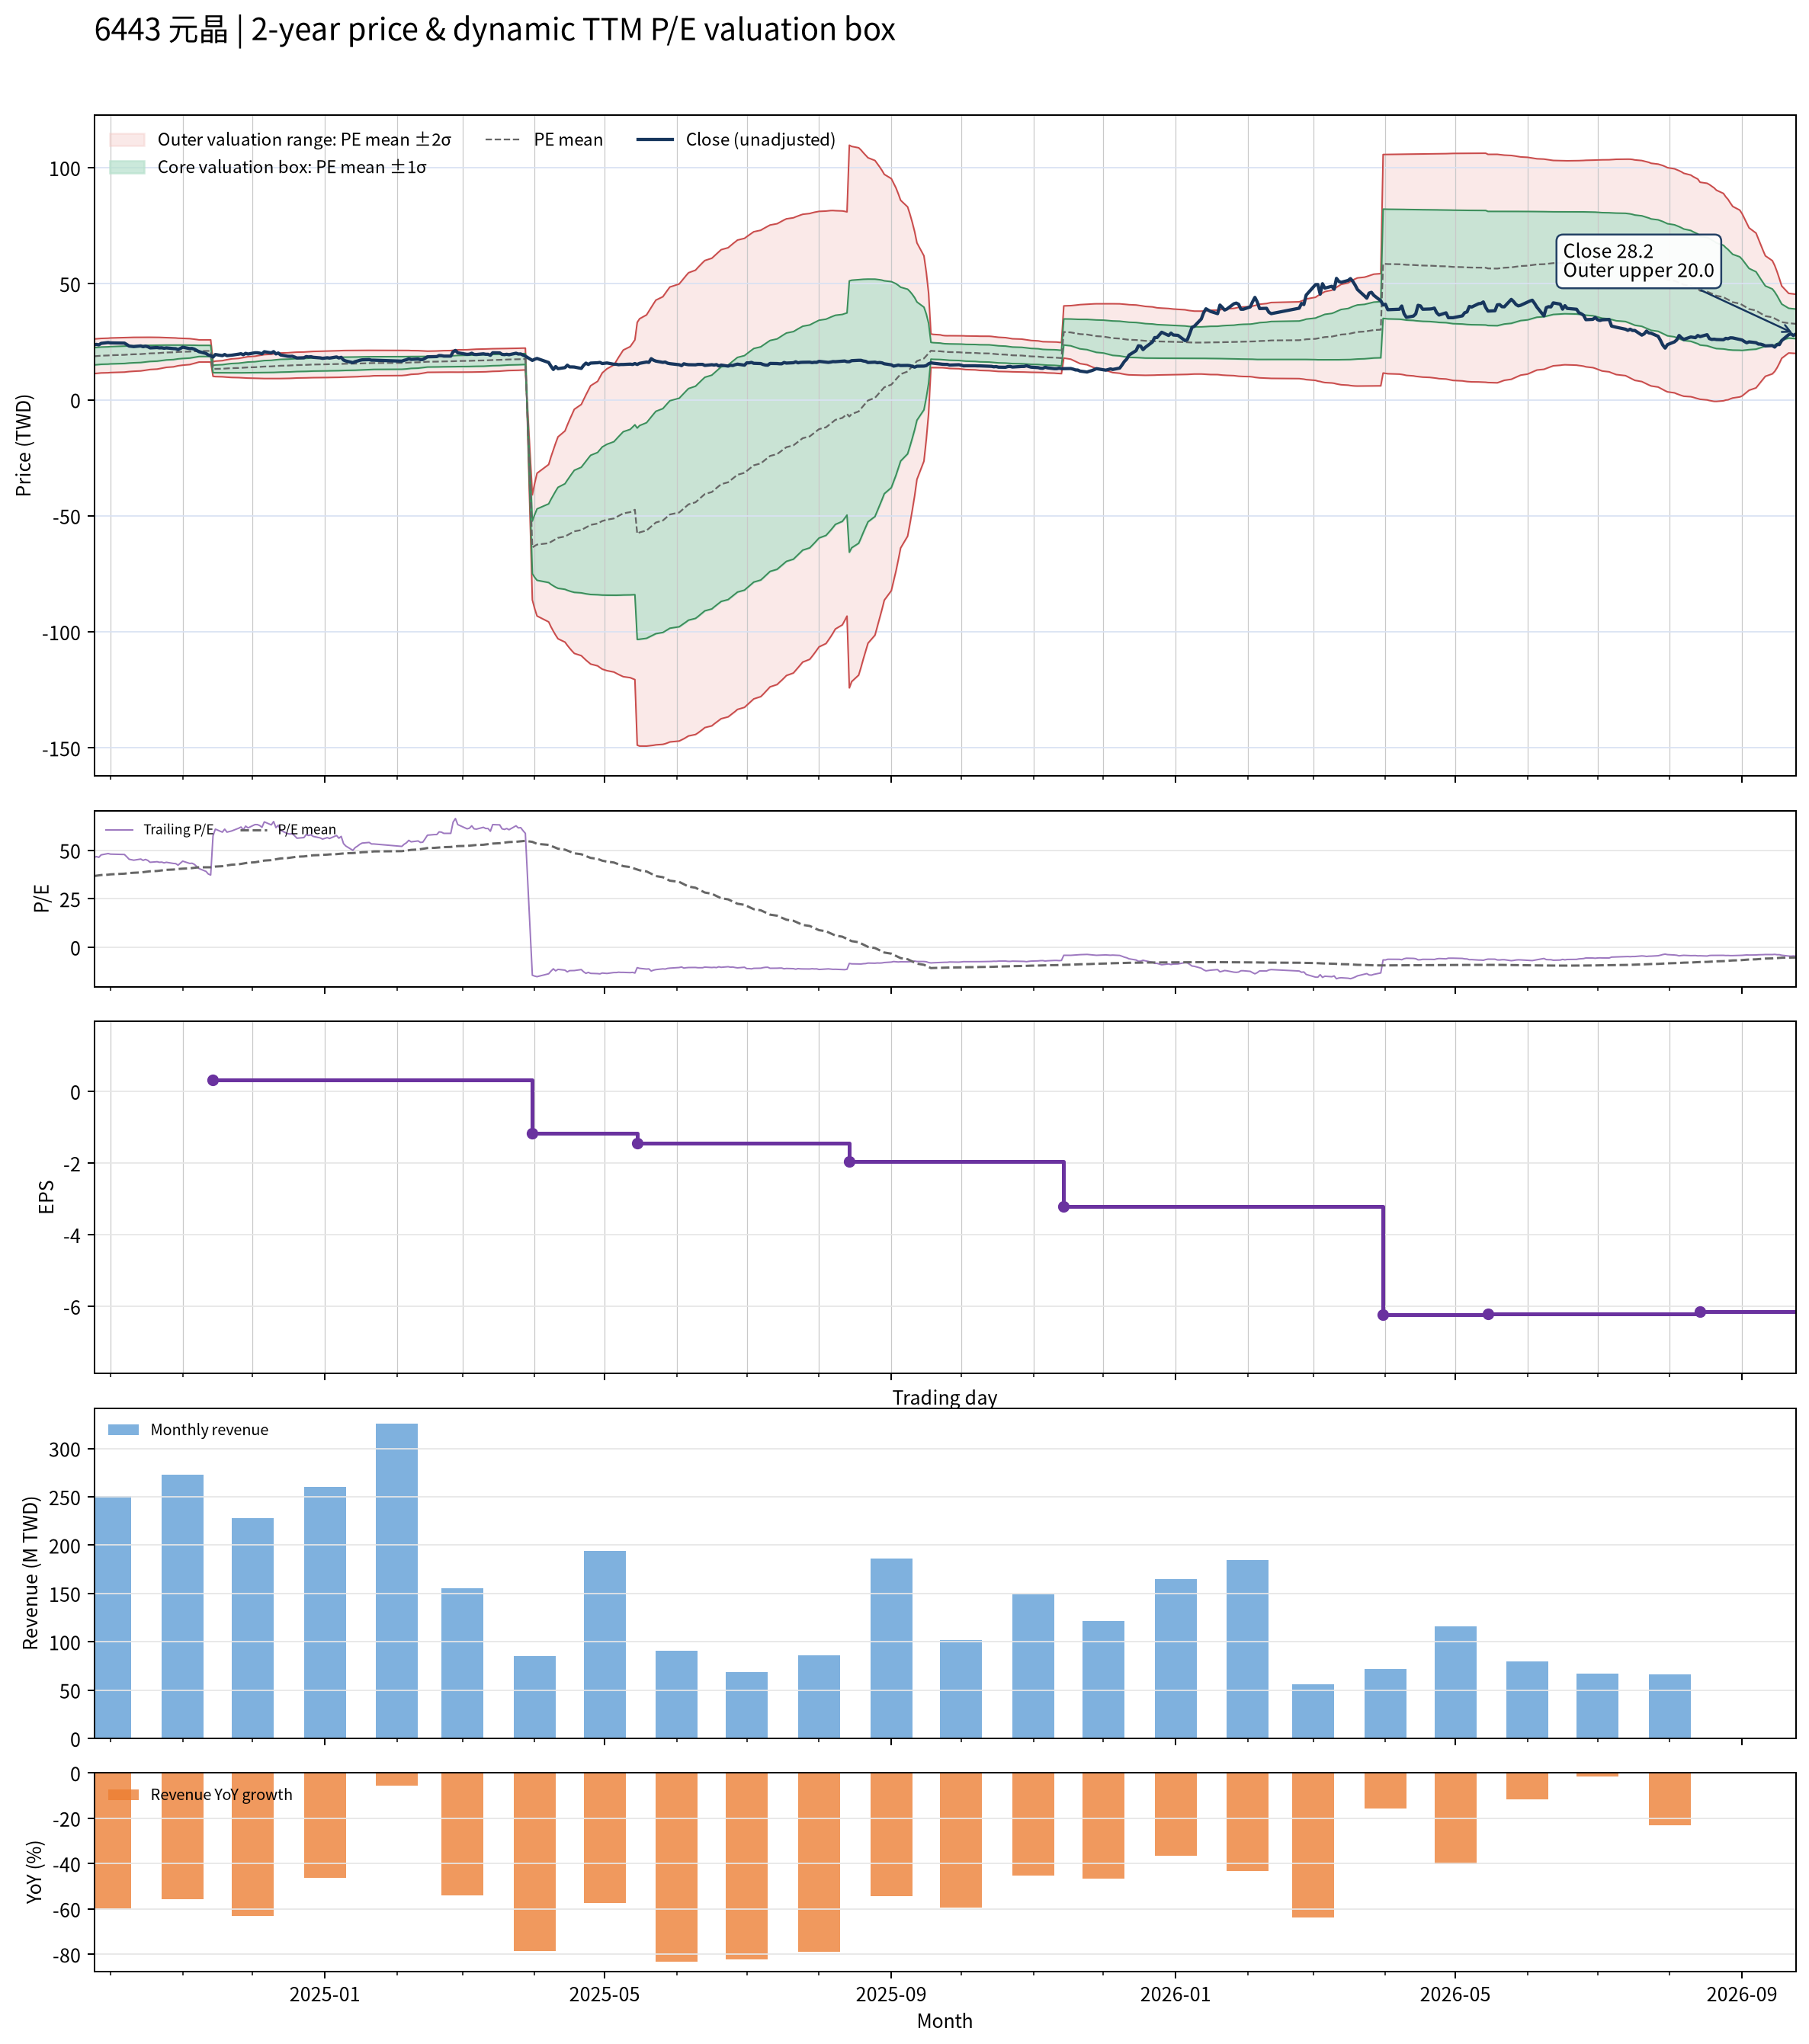

The table this chart was drawn from, first rows:
date, close, available_date, period_end, ttm_eps, pe, pe_mean, pe_std, price_m2, price_m1, price_mean, price_p1, price_p2, forward_eps, forward_pe, forward_pe_mean, forward_pe_std, forward_price_m2, forward_price_m1, forward_price_mean, forward_price_p1, forward_price_p2
2024-09-24, 23.65, 2024-08-14, 2024-06-30, 0.51, 46.37, 36.74, 7.307, 11.28, 15.01, 18.74, 22.46, 26.19, , , , , , , , , 
2024-09-25, 23.85, 2024-08-14, 2024-06-30, 0.51, 46.76, 36.9, 7.306, 11.37, 15.09, 18.82, 22.55, 26.27, , , , , , , , , 
2024-09-26, 23.65, 2024-08-14, 2024-06-30, 0.51, 46.37, 37.07, 7.295, 11.46, 15.18, 18.9, 22.62, 26.35, , , , , , , , , 
2024-09-27, 24.3, 2024-08-14, 2024-06-30, 0.51, 47.65, 37.25, 7.287, 11.56, 15.28, 19, 22.71, 26.43, , , , , , , , , 
2024-09-30, 24.65, 2024-08-14, 2024-06-30, 0.51, 48.33, 37.42, 7.299, 11.64, 15.36, 19.09, 22.81, 26.53, , , , , , , , , 
2024-10-01, 24.5, 2024-08-14, 2024-06-30, 0.51, 48.04, 37.6, 7.298, 11.73, 15.45, 19.18, 22.9, 26.62, , , , , , , , , 
2024-10-04, 24.45, 2024-08-14, 2024-06-30, 0.51, 47.94, 37.77, 7.3, 11.82, 15.54, 19.26, 22.98, 26.71, , , , , , , , , 
2024-10-07, 24.4, 2024-08-14, 2024-06-30, 0.51, 47.84, 37.94, 7.288, 11.92, 15.63, 19.35, 23.07, 26.78, , , , , , , , , 
2024-10-08, 23.8, 2024-08-14, 2024-06-30, 0.51, 46.67, 38.11, 7.262, 12.03, 15.73, 19.43, 23.14, 26.84, , , , , , , , , 
2024-10-09, 23.15, 2024-08-14, 2024-06-30, 0.51, 45.39, 38.26, 7.222, 12.14, 15.83, 19.51, 23.19, 26.88, , , , , , , , , 
2024-10-11, 22.9, 2024-08-14, 2024-06-30, 0.51, 44.9, 38.41, 7.163, 12.28, 15.94, 19.59, 23.24, 26.9, , , , , , , , , 
2024-10-14, 23.2, 2024-08-14, 2024-06-30, 0.51, 45.49, 38.57, 7.103, 12.43, 16.05, 19.67, 23.3, 26.92, , , , , , , , , 
2024-10-15, 22.85, 2024-08-14, 2024-06-30, 0.51, 44.8, 38.72, 7.04, 12.57, 16.16, 19.75, 23.34, 26.93, , , , , , , , , 
2024-10-16, 23.1, 2024-08-14, 2024-06-30, 0.51, 45.29, 38.88, 6.975, 12.71, 16.27, 19.83, 23.39, 26.94, , , , , , , , , 
2024-10-17, 22.85, 2024-08-14, 2024-06-30, 0.51, 44.8, 39.04, 6.893, 12.88, 16.39, 19.91, 23.43, 26.94, , , , , , , , , 
2024-10-18, 22.35, 2024-08-14, 2024-06-30, 0.51, 43.82, 39.18, 6.805, 13.04, 16.51, 19.98, 23.45, 26.93, , , , , , , , , 
2024-10-21, 22.5, 2024-08-14, 2024-06-30, 0.51, 44.12, 39.33, 6.714, 13.21, 16.64, 20.06, 23.48, 26.91, , , , , , , , , 
2024-10-22, 22.35, 2024-08-14, 2024-06-30, 0.51, 43.82, 39.48, 6.612, 13.39, 16.76, 20.14, 23.51, 26.88, , , , , , , , , 
2024-10-23, 22.4, 2024-08-14, 2024-06-30, 0.51, 43.92, 39.63, 6.503, 13.58, 16.9, 20.21, 23.53, 26.85, , , , , , , , , 
2024-10-24, 22.2, 2024-08-14, 2024-06-30, 0.51, 43.53, 39.78, 6.389, 13.77, 17.03, 20.29, 23.55, 26.8, , , , , , , , , 
2024-10-25, 22.35, 2024-08-14, 2024-06-30, 0.51, 43.82, 39.93, 6.268, 13.97, 17.17, 20.36, 23.56, 26.76, , , , , , , , , 
2024-10-28, 22.05, 2024-08-14, 2024-06-30, 0.51, 43.24, 40.08, 6.132, 14.19, 17.31, 20.44, 23.57, 26.69, , , , , , , , , 
2024-10-29, 22, 2024-08-14, 2024-06-30, 0.51, 43.14, 40.23, 5.985, 14.41, 17.46, 20.52, 23.57, 26.62, , , , , , , , , 
2024-10-30, 21.6, 2024-08-14, 2024-06-30, 0.51, 42.35, 40.37, 5.822, 14.65, 17.62, 20.59, 23.56, 26.53, , , , , , , , , 
2024-11-01, 22.65, 2024-08-14, 2024-06-30, 0.51, 44.41, 40.53, 5.656, 14.9, 17.79, 20.67, 23.56, 26.44, , , , , , , , , 
2024-11-04, 22.05, 2024-08-14, 2024-06-30, 0.51, 43.24, 40.69, 5.479, 15.16, 17.96, 20.75, 23.54, 26.34, , , , , , , , , 
2024-11-05, 22.1, 2024-08-14, 2024-06-30, 0.51, 43.33, 40.84, 5.284, 15.44, 18.13, 20.83, 23.52, 26.22, , , , , , , , , 
2024-11-06, 21.8, 2024-08-14, 2024-06-30, 0.51, 42.75, 40.98, 5.096, 15.7, 18.3, 20.9, 23.5, 26.1, , , , , , , , , 
2024-11-07, 21.25, 2024-08-14, 2024-06-30, 0.51, 41.67, 41.12, 4.899, 15.97, 18.47, 20.97, 23.47, 25.97, , , , , , , , , 
2024-11-08, 20.7, 2024-08-14, 2024-06-30, 0.51, 40.59, 41.24, 4.687, 16.25, 18.64, 21.03, 23.42, 25.81, , , , , , , , , 
2024-11-11, 19.95, 2024-08-14, 2024-06-30, 0.51, 39.12, 41.26, 4.678, 16.27, 18.65, 21.04, 23.43, 25.81, , , , , , , , , 
2024-11-12, 19.25, 2024-08-14, 2024-06-30, 0.51, 37.75, 41.26, 4.674, 16.27, 18.66, 21.04, 23.43, 25.81, , , , , , , , , 
2024-11-13, 19, 2024-08-14, 2024-06-30, 0.51, 37.25, 41.25, 4.681, 16.26, 18.65, 21.04, 23.43, 25.81, , , , , , , , , 
2024-11-14, 18.4, 2024-11-14, 2024-09-30, 0.32, 57.5, 41.42, 4.898, 10.12, 11.69, 13.25, 14.82, 16.39, , , , , , , , , 
2024-11-15, 19.5, 2024-11-14, 2024-09-30, 0.32, 60.94, 41.62, 5.196, 9.992, 11.65, 13.32, 14.98, 16.64, , , , , , , , , 
2024-11-18, 19, 2024-11-14, 2024-09-30, 0.32, 59.38, 41.8, 5.428, 9.902, 11.64, 13.38, 15.11, 16.85, , , , , , , , , 
2024-11-19, 19.5, 2024-11-14, 2024-09-30, 0.32, 60.94, 42, 5.681, 9.804, 11.62, 13.44, 15.26, 17.08, , , , , , , , , 
2024-11-20, 19, 2024-11-14, 2024-09-30, 0.32, 59.38, 42.19, 5.875, 9.742, 11.62, 13.5, 15.38, 17.26, , , , , , , , , 
2024-11-21, 19.1, 2024-11-14, 2024-09-30, 0.32, 59.69, 42.39, 6.064, 9.683, 11.62, 13.56, 15.5, 17.44, , , , , , , , , 
2024-11-22, 19.2, 2024-11-14, 2024-09-30, 0.32, 60, 42.58, 6.253, 9.623, 11.62, 13.62, 15.63, 17.63, , , , , , , , , 
2024-11-25, 19.65, 2024-11-14, 2024-09-30, 0.32, 61.41, 42.78, 6.466, 9.551, 11.62, 13.69, 15.76, 17.83, , , , , , , , , 
2024-11-26, 19.85, 2024-11-14, 2024-09-30, 0.32, 62.03, 42.99, 6.677, 9.483, 11.62, 13.76, 15.89, 18.03, , , , , , , , , 
2024-11-27, 19.4, 2024-11-14, 2024-09-30, 0.32, 60.62, 43.19, 6.843, 9.441, 11.63, 13.82, 16.01, 18.2, , , , , , , , , 
2024-11-28, 20, 2024-11-14, 2024-09-30, 0.32, 62.5, 43.4, 7.043, 9.38, 11.63, 13.89, 16.14, 18.4, , , , , , , , , 
2024-11-29, 19.7, 2024-11-14, 2024-09-30, 0.32, 61.56, 43.61, 7.207, 9.342, 11.65, 13.95, 16.26, 18.57, , , , , , , , , 
2024-12-02, 20.25, 2024-11-14, 2024-09-30, 0.32, 63.28, 43.82, 7.405, 9.284, 11.65, 14.02, 16.39, 18.76, , , , , , , , , 
2024-12-03, 20.25, 2024-11-14, 2024-09-30, 0.32, 63.28, 44.04, 7.586, 9.239, 11.67, 14.09, 16.52, 18.95, , , , , , , , , 
2024-12-04, 20.1, 2024-11-14, 2024-09-30, 0.32, 62.81, 44.26, 7.749, 9.204, 11.68, 14.16, 16.64, 19.12, , , , , , , , , 
2024-12-05, 19.8, 2024-11-14, 2024-09-30, 0.32, 61.88, 44.47, 7.879, 9.188, 11.71, 14.23, 16.75, 19.27, , , , , , , , , 
2024-12-06, 20.7, 2024-11-14, 2024-09-30, 0.32, 64.69, 44.71, 8.055, 9.152, 11.73, 14.31, 16.88, 19.46, , , , , , , , , 
2024-12-09, 20.2, 2024-11-14, 2024-09-30, 0.32, 63.12, 44.93, 8.188, 9.138, 11.76, 14.38, 17, 19.62, , , , , , , , , 
2024-12-10, 20.75, 2024-11-14, 2024-09-30, 0.32, 64.84, 45.18, 8.344, 9.116, 11.79, 14.46, 17.13, 19.8, , , , , , , , , 
2024-12-11, 19.75, 2024-11-14, 2024-09-30, 0.32, 61.72, 45.39, 8.437, 9.125, 11.82, 14.52, 17.22, 19.92, , , , , , , , , 
2024-12-12, 20.15, 2024-11-14, 2024-09-30, 0.32, 62.97, 45.61, 8.544, 9.128, 11.86, 14.6, 17.33, 20.06, , , , , , , , , 
2024-12-13, 19.3, 2024-11-14, 2024-09-30, 0.32, 60.31, 45.82, 8.602, 9.156, 11.91, 14.66, 17.41, 20.17, , , , , , , , , 
2024-12-16, 18.75, 2024-11-14, 2024-09-30, 0.32, 58.59, 46.01, 8.632, 9.197, 11.96, 14.72, 17.48, 20.25, , , , , , , , , 
2024-12-17, 18.7, 2024-11-14, 2024-09-30, 0.32, 58.44, 46.18, 8.668, 9.231, 12, 14.78, 17.55, 20.33, , , , , , , , , 
2024-12-18, 18.75, 2024-11-14, 2024-09-30, 0.32, 58.59, 46.37, 8.693, 9.274, 12.06, 14.84, 17.62, 20.4, , , , , , , , , 
2024-12-19, 18.4, 2024-11-14, 2024-09-30, 0.32, 57.5, 46.55, 8.701, 9.325, 12.11, 14.89, 17.68, 20.46, , , , , , , , , 
2024-12-20, 18, 2024-11-14, 2024-09-30, 0.32, 56.25, 46.71, 8.7, 9.379, 12.16, 14.95, 17.73, 20.51, , , , , , , , , 
... 427 more rows
